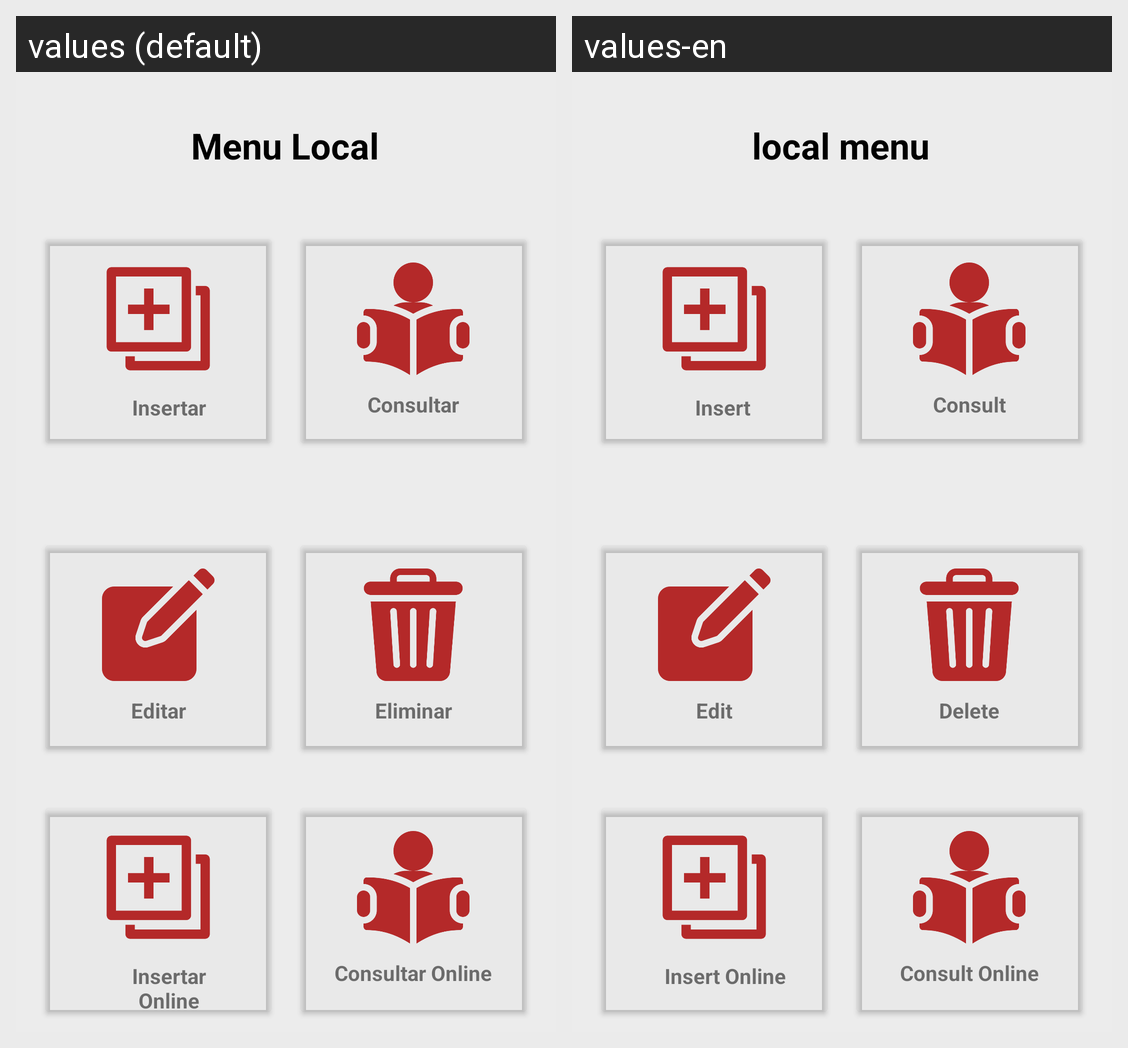

For this localized Android screen grid, give each drawn string resource with its value in every locale shown.
Android screen res/layout/activity_menu_local.xml rendered under 2 locales, left to right: values (default), values-en. Device: Nexus 5 (rendered at 1080×1920; each locale shown at half size, 540×960, under a caption strip naming it); theme Theme.App_proyecto01.
Strings drawn on this screen, with the default value and each locale's value (text and hints the layout hard-codes, and strings that could not be matched under every locale, appear in the picture but are not listed):

MenuLocal
  values: Menu Local
  values-en: local menu

txtCreate
  values: Insertar
  values-en: Insert 

txtRead
  values: Consultar
  values-en: Consult

txtUpdate
  values: Editar
  values-en: Edit

txtDelete
  values: Eliminar
  values-en: Delete

txtCreateWeb
  values: Insertar Online
  values-en: Insert Online

txtReadWeb
  values: Consultar Online
  values-en: Consult Online
